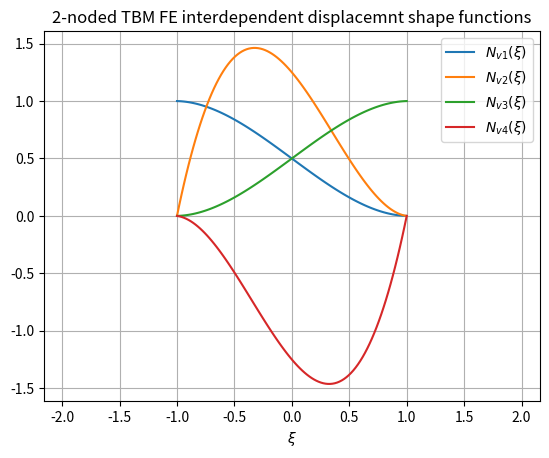
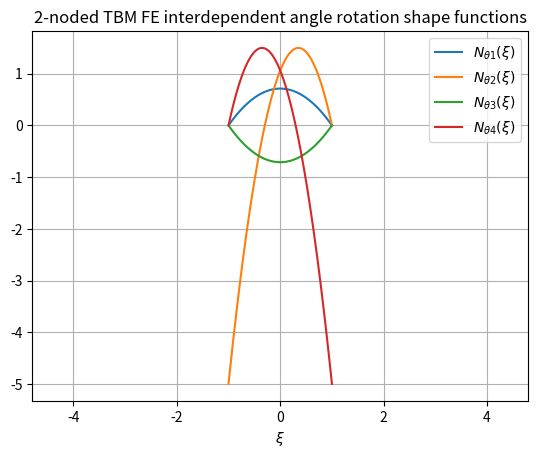

Write Python code to recreate these figures, in order.
# -*- coding: utf-8 -*-
#
# Matris C and Interdependent shape functions for nodal movements 
# ------------------------------------------------------------------------------
# By       : Michael Heredia Pérez.
# Date     : June/2020.
# e-mail   : mherediap@unal.edu.co
# Universidad Nacional de Colombia sede Manizales.
# ------------------------------------------------------------------------------ 

# Libreries.
import sympy as sp 
import numpy as np
import matplotlib.pyplot as plt
sp.init_printing(pretty_print = True)

# Symbolic variables.
xi, E, I, alpha, A, G, L = sp.symbols('xi E I alpha A G L')
xi1 = -1 ; xi2 = 1

# Hermite shape functions.
N1  = xi**3/4 - 3*xi/4 + 1/2
N1b = xi**3/4 - xi**2/4 - xi/4 + 1/4
N2  = -xi**3/4 + 3*xi/4 + 1/2
N2b = xi**3/4 + xi**2/4 - xi/4 - 1/4

# Hermite Shape function vector.
N = sp.Matrix([[N1, N1b*L/2, N2, N2b*L/2]])

# The first and second derivatives of N.
dN_dxi = sp.diff(N, xi)
dN2_dxi2 = sp.diff(dN_dxi, xi)

# Empty vector. 
empty = sp.zeros(1, 4)

# Tha matrix C for the FE (e) with n = 4.
C = (E*I)/(alpha*A*G) * sp.Matrix([dN2_dxi2.subs(xi, xi1), 
                                   empty, 
                                   dN2_dxi2.subs(xi, xi2), 
                                   empty])

# Identity matrix of order n = 4.
In = sp.eye(4)

# Factor of inv(I - C)
factor = (In - C).inv(method = "LU")

# Interdependent shape functions for vertical displacement v(x) 
Nv = (N - (E*I)/(alpha*A*G)*dN2_dxi2) @ factor

# Interdependent shape functions for rotation angle theta(x) 
Nt = -dN_dxi @ factor

# Python results because pretties are awfuls .
print('*'*60)
print('C =  '); sp.pprint(C)       # Just this one is pretty.
print('C =  '); print(C)
print('Nt = '); print(Nt)
print('Nv = '); print(Nv)

# Making evaluable the shape functions.
f_Nv1 = sp.lambdify([xi, E, I, A, G, alpha, L], Nv[0])
f_Nv2 = sp.lambdify([xi, E, I, A, G, alpha, L], Nv[1])
f_Nv3 = sp.lambdify([xi, E, I, A, G, alpha, L], Nv[2])
f_Nv4 = sp.lambdify([xi, E, I, A, G, alpha, L], Nv[3])

f_Nt1 = sp.lambdify([xi, E, I, A, G, alpha, L], Nt[0])
f_Nt2 = sp.lambdify([xi, E, I, A, G, alpha, L], Nt[1])
f_Nt3 = sp.lambdify([xi, E, I, A, G, alpha, L], Nt[2])
f_Nt4 = sp.lambdify([xi, E, I, A, G, alpha, L], Nt[3])

xxi  = np.linspace(xi1, xi2, num = 100)

# Giving values to the constants for the graphs.
b = 0.1; h = 0.25
E = 200e9
A = b*h
G = 70e9
I = b*h**3/12
alpha = 5/6
L = 10

# Grapghic of the 2-noded TBM FE interdependent displacement shape functions.
plt.figure()
plt.plot(xxi, f_Nv1(xxi, E, I, A, G, alpha, L), label = r'$N_{v1}(\xi)$')
plt.plot(xxi, f_Nv2(xxi, E, I, A, G, alpha, L), label = r'$N_{v2}(\xi)$')
plt.plot(xxi, f_Nv3(xxi, E, I, A, G, alpha, L), label = r'$N_{v3}(\xi)$')
plt.plot(xxi, f_Nv4(xxi, E, I, A, G, alpha, L), label = r'$N_{v4}(\xi)$')
plt.xlabel(r'$\xi$')
plt.title('2-noded TBM FE interdependent displacemnt shape functions')
plt.grid()
plt.axis('equal')
plt.legend()
plt.show()

# Grapghic of the 2-noded TBM FE interdependent displacement shape functions.
plt.figure()
plt.plot(xxi, f_Nt1(xxi, E, I, A, G, alpha, L), label = r'$N_{\theta 1}(\xi)$')
plt.plot(xxi, f_Nt2(xxi, E, I, A, G, alpha, L), label = r'$N_{\theta 2}(\xi)$')
plt.plot(xxi, f_Nt3(xxi, E, I, A, G, alpha, L), label = r'$N_{\theta 3}(\xi)$')
plt.plot(xxi, f_Nt4(xxi, E, I, A, G, alpha, L), label = r'$N_{\theta 4}(\xi)$')
plt.xlabel(r'$\xi$')
plt.title('2-noded TBM FE interdependent angle rotation shape functions')
plt.grid()
plt.axis('equal')
plt.legend()
plt.show()

# We most choose the adecuated interdependent shape functions.
# End :)
